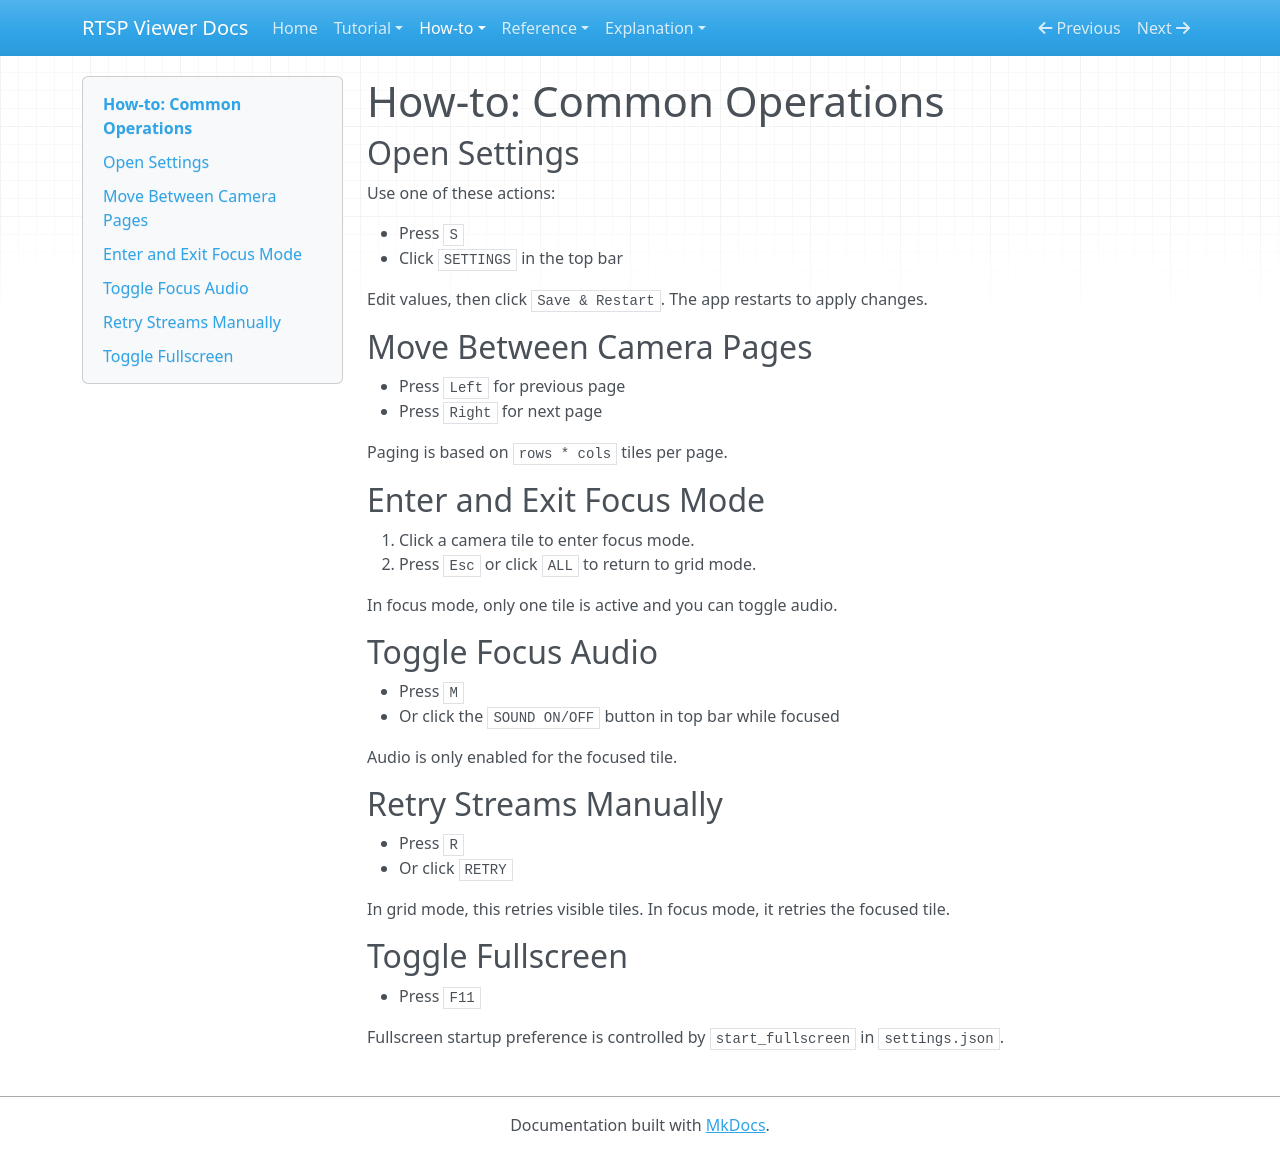

repository: Valentin-Ha/cam-multiviewer · page: how-to/common-operations/index.html · generator: mkdocs

# How-to: Common Operations

## Open Settings

Use one of these actions:

- Press `S`
- Click `SETTINGS` in the top bar

Edit values, then click `Save & Restart`. The app restarts to apply changes.

## Move Between Camera Pages

- Press `Left` for previous page
- Press `Right` for next page

Paging is based on `rows * cols` tiles per page.

## Enter and Exit Focus Mode

1. Click a camera tile to enter focus mode.
2. Press `Esc` or click `ALL` to return to grid mode.

In focus mode, only one tile is active and you can toggle audio.

## Toggle Focus Audio

- Press `M`
- Or click the `SOUND ON/OFF` button in top bar while focused

Audio is only enabled for the focused tile.

## Retry Streams Manually

- Press `R`
- Or click `RETRY`

In grid mode, this retries visible tiles. In focus mode, it retries the focused tile.

## Toggle Fullscreen

- Press `F11`

Fullscreen startup preference is controlled by `start_fullscreen` in `settings.json`.
